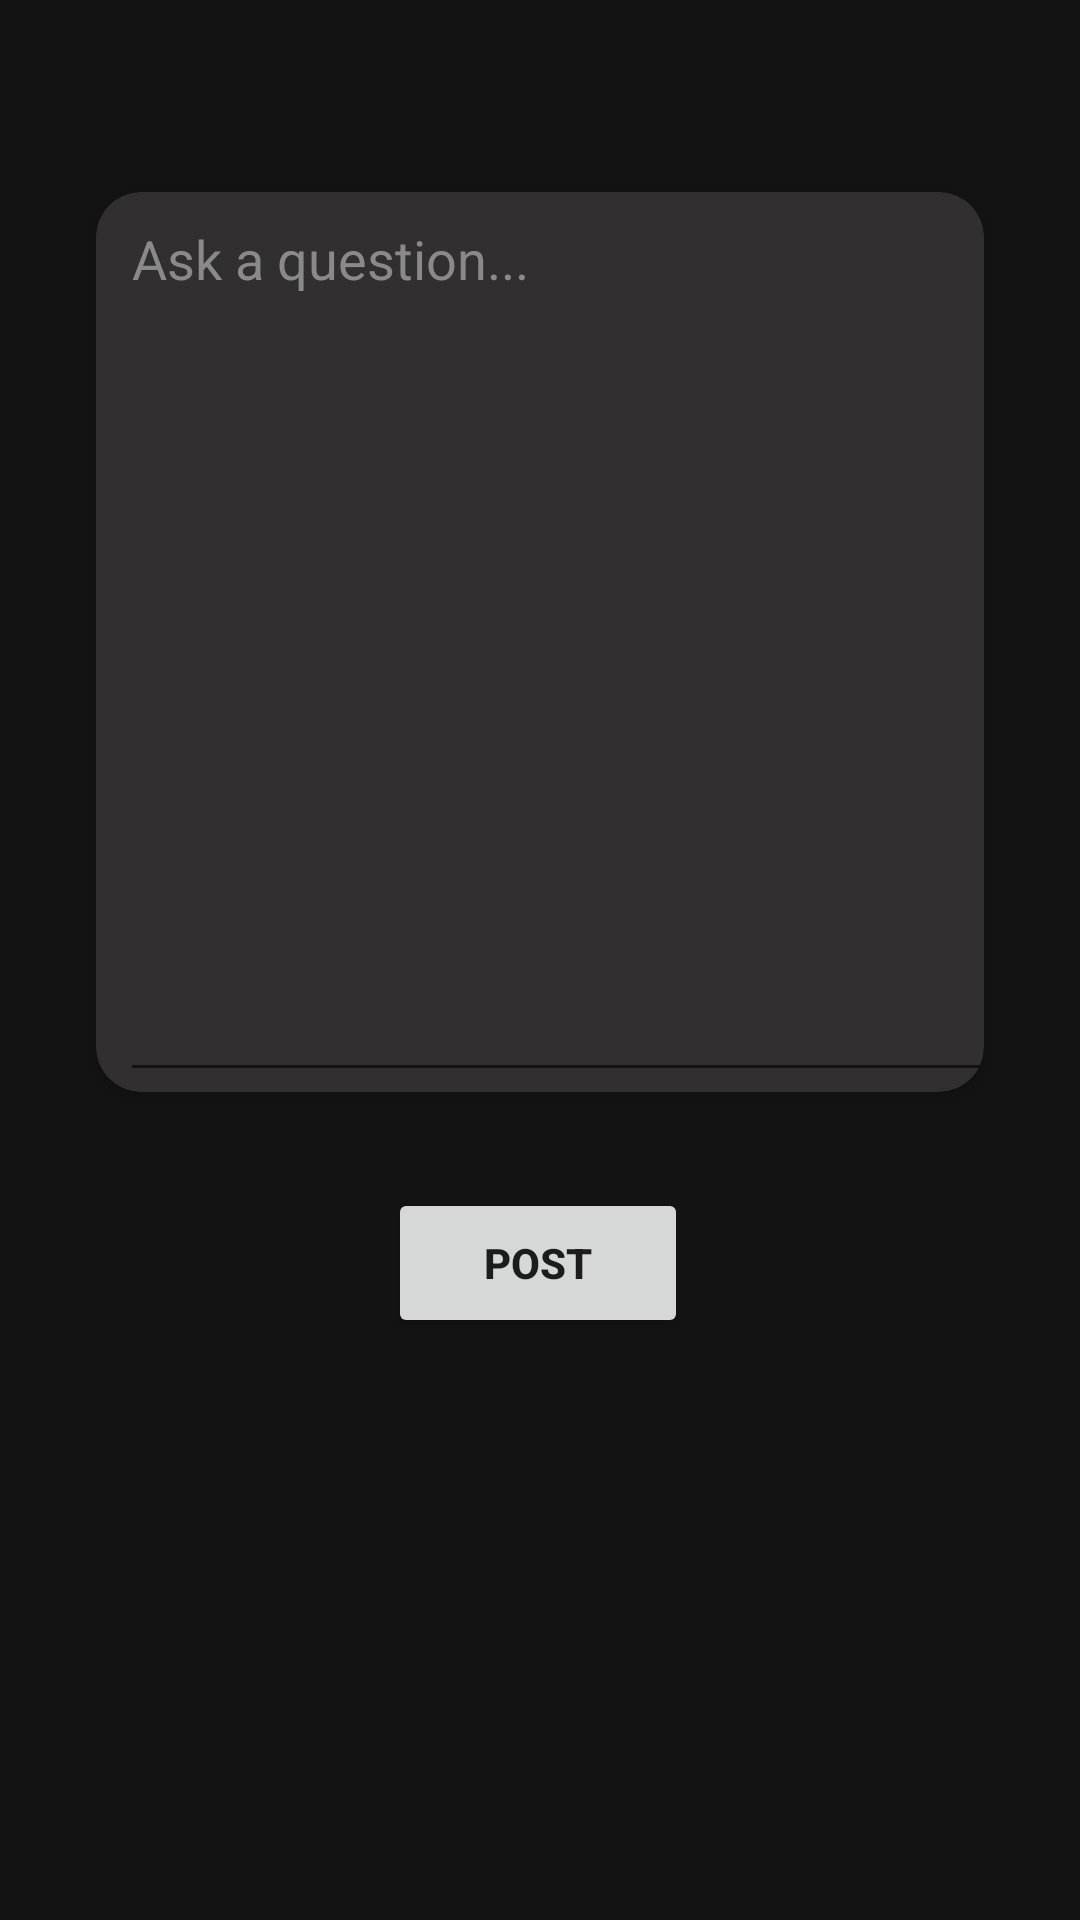

Produce the Android XML layout that renders to this screen, including the resource entries it uses.
<!-- AndroidManifest.xml: application theme Theme.CourseHelper -->
<!-- res/layout/activity_ask_question.xml -->
<?xml version="1.0" encoding="utf-8"?>
<androidx.constraintlayout.widget.ConstraintLayout xmlns:android="http://schemas.android.com/apk/res/android"
    xmlns:app="http://schemas.android.com/apk/res-auto"
    xmlns:tools="http://schemas.android.com/tools"
    android:layout_width="match_parent"
    android:layout_height="match_parent"
    android:background="@color/dark_mode"
    tools:context=".AskQuestionActivity">

    <Button
        android:id="@+id/buttonPost"
        android:layout_width="100dp"
        android:layout_height="50dp"
        android:layout_marginTop="32dp"
        android:onClick="askQuestion"
        android:text="@string/button_post"
        android:textStyle="bold"
        app:cornerRadius="25dp"
        app:layout_constraintEnd_toEndOf="parent"
        app:layout_constraintHorizontal_bias="0.498"
        app:layout_constraintStart_toStartOf="parent"
        app:layout_constraintTop_toBottomOf="@+id/cardView" />

    <androidx.cardview.widget.CardView
        android:id="@+id/cardView"
        android:layout_width="match_parent"
        android:layout_height="300dp"
        android:layout_marginStart="32dp"
        android:layout_marginLeft="32dp"
        android:layout_marginTop="64dp"
        android:layout_marginEnd="32dp"
        android:layout_marginRight="32dp"
        app:cardBackgroundColor="#312F2F"
        app:cardCornerRadius="15dp"
        app:layout_constraintEnd_toEndOf="parent"
        app:layout_constraintHorizontal_bias="0.0"
        app:layout_constraintStart_toStartOf="parent"
        app:layout_constraintTop_toTopOf="parent">

        <EditText
            android:id="@+id/editTextTextMultiLine"
            android:layout_width="311dp"
            android:layout_height="match_parent"
            android:layout_marginStart="8dp"
            android:layout_marginLeft="8dp"
            android:ems="10"
            android:gravity="start|top"
            android:hint="@string/text_ask_hint"
            android:inputType="textMultiLine"
            android:textColor="@color/text_gray"
            android:textColorHint="@color/text_gray"
            app:layout_constraintStart_toStartOf="parent" />
    </androidx.cardview.widget.CardView>
</androidx.constraintlayout.widget.ConstraintLayout>
<!-- resources referenced by this layout -->
<resources>
  <color name="dark_mode">#131313</color>
  <color name="text_gray">#8A8A8A</color>
  <string name="button_post">POST</string>
  <string name="text_ask_hint">Ask a question...</string>
  <style name="Theme.CourseHelper" parent="Theme.MaterialComponents.DayNight.DarkActionBar">
          
          <item name="colorPrimary">@color/purple_500</item>
          <item name="colorPrimaryVariant">@color/purple_700</item>
          <item name="colorOnPrimary">@color/white</item>
          
          <item name="colorSecondary">@color/teal_200</item>
          <item name="colorSecondaryVariant">@color/teal_700</item>
          <item name="colorOnSecondary">@color/black</item>
          
          <item name="android:statusBarColor" tools:targetApi="l">?attr/colorPrimaryVariant</item>
          
      </style>
  <color name="purple_500">#FF6200EE</color>
  <color name="purple_700">#FF3700B3</color>
  <color name="white">#FFFFFFFF</color>
  <color name="teal_200">#FF03DAC5</color>
  <color name="teal_700">#FF018786</color>
  <color name="black">#FF000000</color>
</resources>
